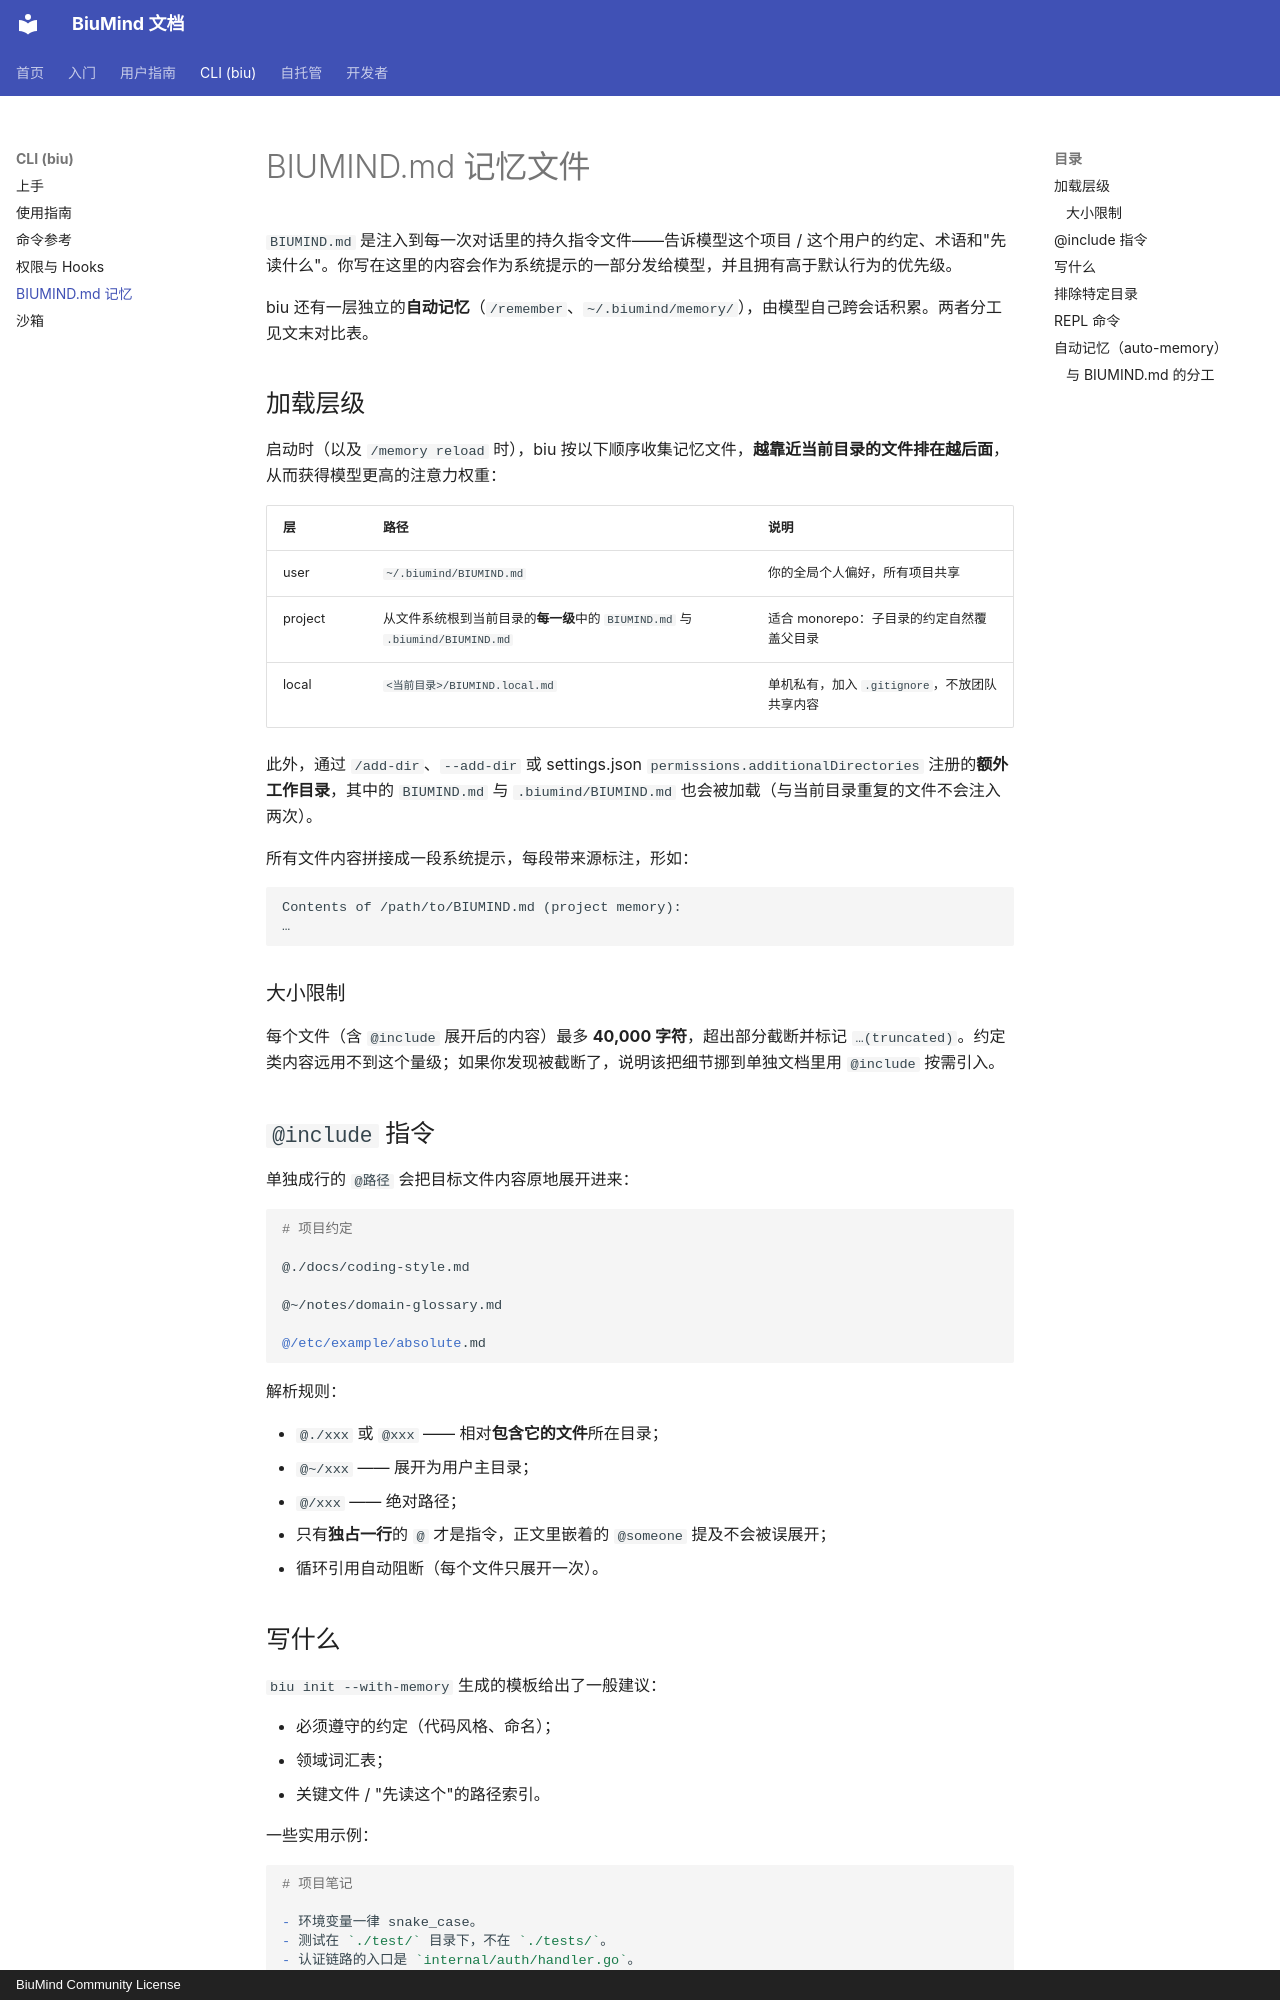

repository: biumind/biumind · page: cli/biumind-md/index.html · generator: mkdocs · copyright: BiuMind Community License

# BIUMIND.md 记忆文件

`BIUMIND.md` 是注入到每一次对话里的持久指令文件——告诉模型这个项目 / 这个用户的约定、术语和"先读什么"。你写在这里的内容会作为系统提示的一部分发给模型，并且拥有高于默认行为的优先级。

biu 还有一层独立的**自动记忆**（`/remember`、`~/.biumind/memory/`），由模型自己跨会话积累。两者分工见文末对比表。

## 加载层级

启动时（以及 `/memory reload` 时），biu 按以下顺序收集记忆文件，**越靠近当前目录的文件排在越后面**，从而获得模型更高的注意力权重：

| 层 | 路径 | 说明 |
|----|------|------|
| user | `~/.biumind/BIUMIND.md` | 你的全局个人偏好，所有项目共享 |
| project | 从文件系统根到当前目录的**每一级**中的 `BIUMIND.md` 与 `.biumind/BIUMIND.md` | 适合 monorepo：子目录的约定自然覆盖父目录 |
| local | `<当前目录>/BIUMIND.local.md` | 单机私有，加入 `.gitignore`，不放团队共享内容 |

此外，通过 `/add-dir`、`--add-dir` 或 settings.json `permissions.additionalDirectories` 注册的**额外工作目录**，其中的 `BIUMIND.md` 与 `.biumind/BIUMIND.md` 也会被加载（与当前目录重复的文件不会注入两次）。

所有文件内容拼接成一段系统提示，每段带来源标注，形如：

```text
Contents of /path/to/BIUMIND.md (project memory):
…
```

### 大小限制

每个文件（含 `@include` 展开后的内容）最多 **40,000 字符**，超出部分截断并标记 `…(truncated)`。约定类内容远用不到这个量级；如果你发现被截断了，说明该把细节挪到单独文档里用 `@include` 按需引入。

## `@include` 指令

单独成行的 `@路径` 会把目标文件内容原地展开进来：

```markdown
# 项目约定

@./docs/coding-style.md

@~/notes/domain-glossary.md

@/etc/example/absolute.md
```

解析规则：

- `@./xxx` 或 `@xxx` —— 相对**包含它的文件**所在目录；
- `@~/xxx` —— 展开为用户主目录；
- `@/xxx` —— 绝对路径；
- 只有**独占一行**的 `@` 才是指令，正文里嵌着的 `@someone` 提及不会被误展开；
- 循环引用自动阻断（每个文件只展开一次）。
